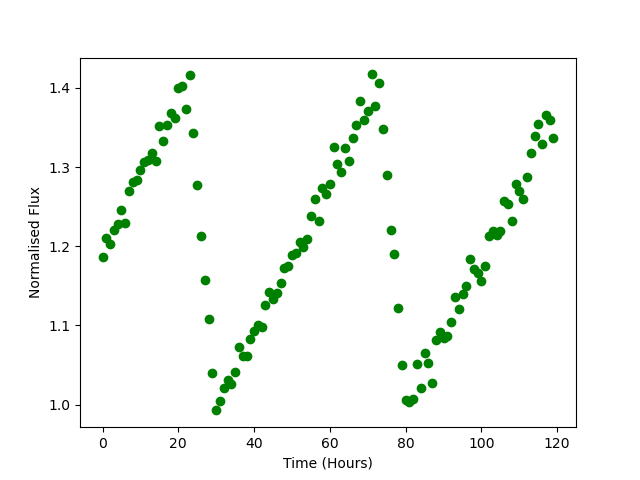

The file beside this chart, header and first rows:
Time, Flux
0.0, 1.186
1.0, 1.211
2.0, 1.204
3.0, 1.221
4.0, 1.229
5.0, 1.246
6.0, 1.23
7.0, 1.269
8.0, 1.282
9.0, 1.283
10.0, 1.296
11.0, 1.306
12.0, 1.309
13.0, 1.318
14.0, 1.307
15.0, 1.352
16.0, 1.333
17.0, 1.353
18.0, 1.368
19.0, 1.362
20.0, 1.4
21.0, 1.402
22.0, 1.373
23.0, 1.417
24.0, 1.343
25.0, 1.278
26.0, 1.214
27.0, 1.158
28.0, 1.108
29.0, 1.039
30.0, 0.9928
31.0, 1.005
32.0, 1.021
33.0, 1.031
34.0, 1.026
35.0, 1.042
36.0, 1.072
37.0, 1.062
38.0, 1.061
39.0, 1.083
40.0, 1.092
41.0, 1.101
42.0, 1.098
43.0, 1.126
44.0, 1.142
45.0, 1.133
46.0, 1.141
47.0, 1.154
48.0, 1.173
49.0, 1.175
50.0, 1.188
51.0, 1.191
52.0, 1.205
53.0, 1.199
54.0, 1.209
55.0, 1.238
56.0, 1.259
57.0, 1.232
58.0, 1.274
59.0, 1.266
... 60 more rows
